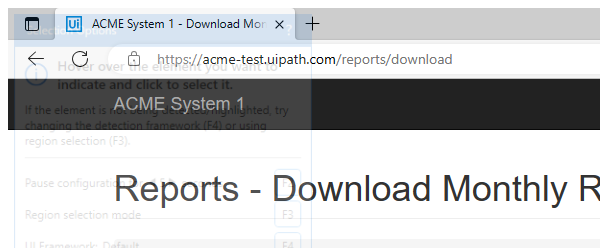
Task: This process is the Performer part in the Generate Yearly Report project. For each client in the Orchestrator queue , we will download the available monthly reports, merge them all in one Excel file, upload it and upload the WI on System1.
Workflow: System1_Upload_Yearly_Report

Step 1: Attach Download Reports Page in window 'ACME System 1 - Download Monthly Report' (msedge.exe)

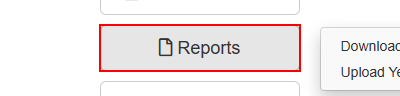
Step 2: hover over the button 'Reports' in window 'ACME System 1 - Dashboard' (msedge.exe)

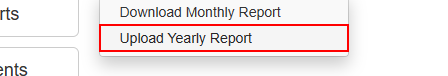
Step 3: click on the link 'Upload Yearly Report' in window 'ACME System 1 - Dashboard' (msedge.exe)

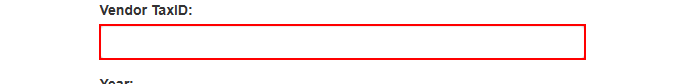
Step 4: type [in_TaxID] into the text box in window 'ACME System 1 - Upload Yearly Report' (msedge.exe)

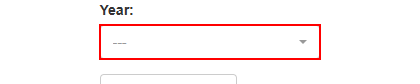
Step 5: click on the button in window 'ACME System 1 - Upload Yearly Report' (msedge.exe)

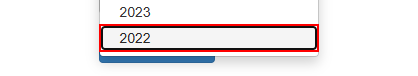
Step 6: click on the link '{0}' in window 'ACME System 1 - Upload Yearly Report' (msedge.exe)

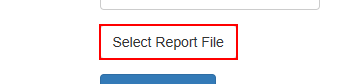
Step 7: click on the label 'Select Report *' in window 'ACME System 1 - Upload Yearly Report' (msedge.exe)

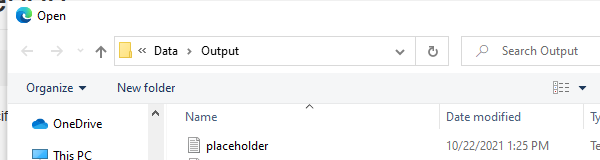
Step 8: Attach the upload file window on the dialog in window 'Open' (msedge.exe)

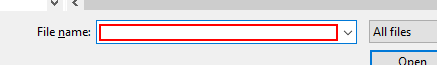
Step 9: type "[in_Config("OutputFolderFullPath").ToString + "\Yearly-Report-2017-" + in_TaxID + ".xlsx"]"

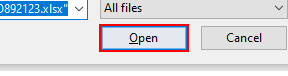
Step 10: click in window 'Open'

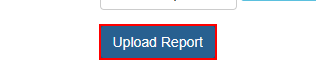
Step 11: click on the button in window 'ACME System 1 - Upload Yearly Report' (msedge.exe)

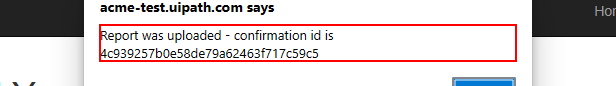
Step 12: get-text from the text 'Report was uploaded - confirmation id is*' in window 'ACME System 1 - Upload Yearly Report*' (msedge.exe)

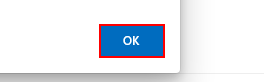
Step 13: click on the push button in window 'ACME System 1 - Upload Yearly Report - Profile 1 - Microsoft Ed*' (msedge.exe)

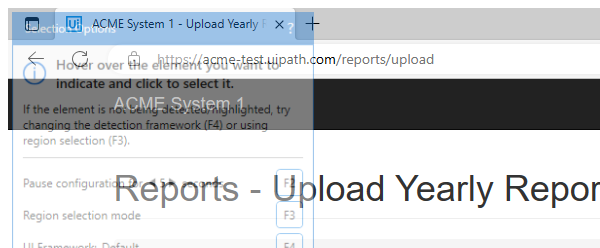
Step 14: Close Upload Yearly Report Window in window 'ACME System 1 - Upload Yearly Report' (msedge.exe)
